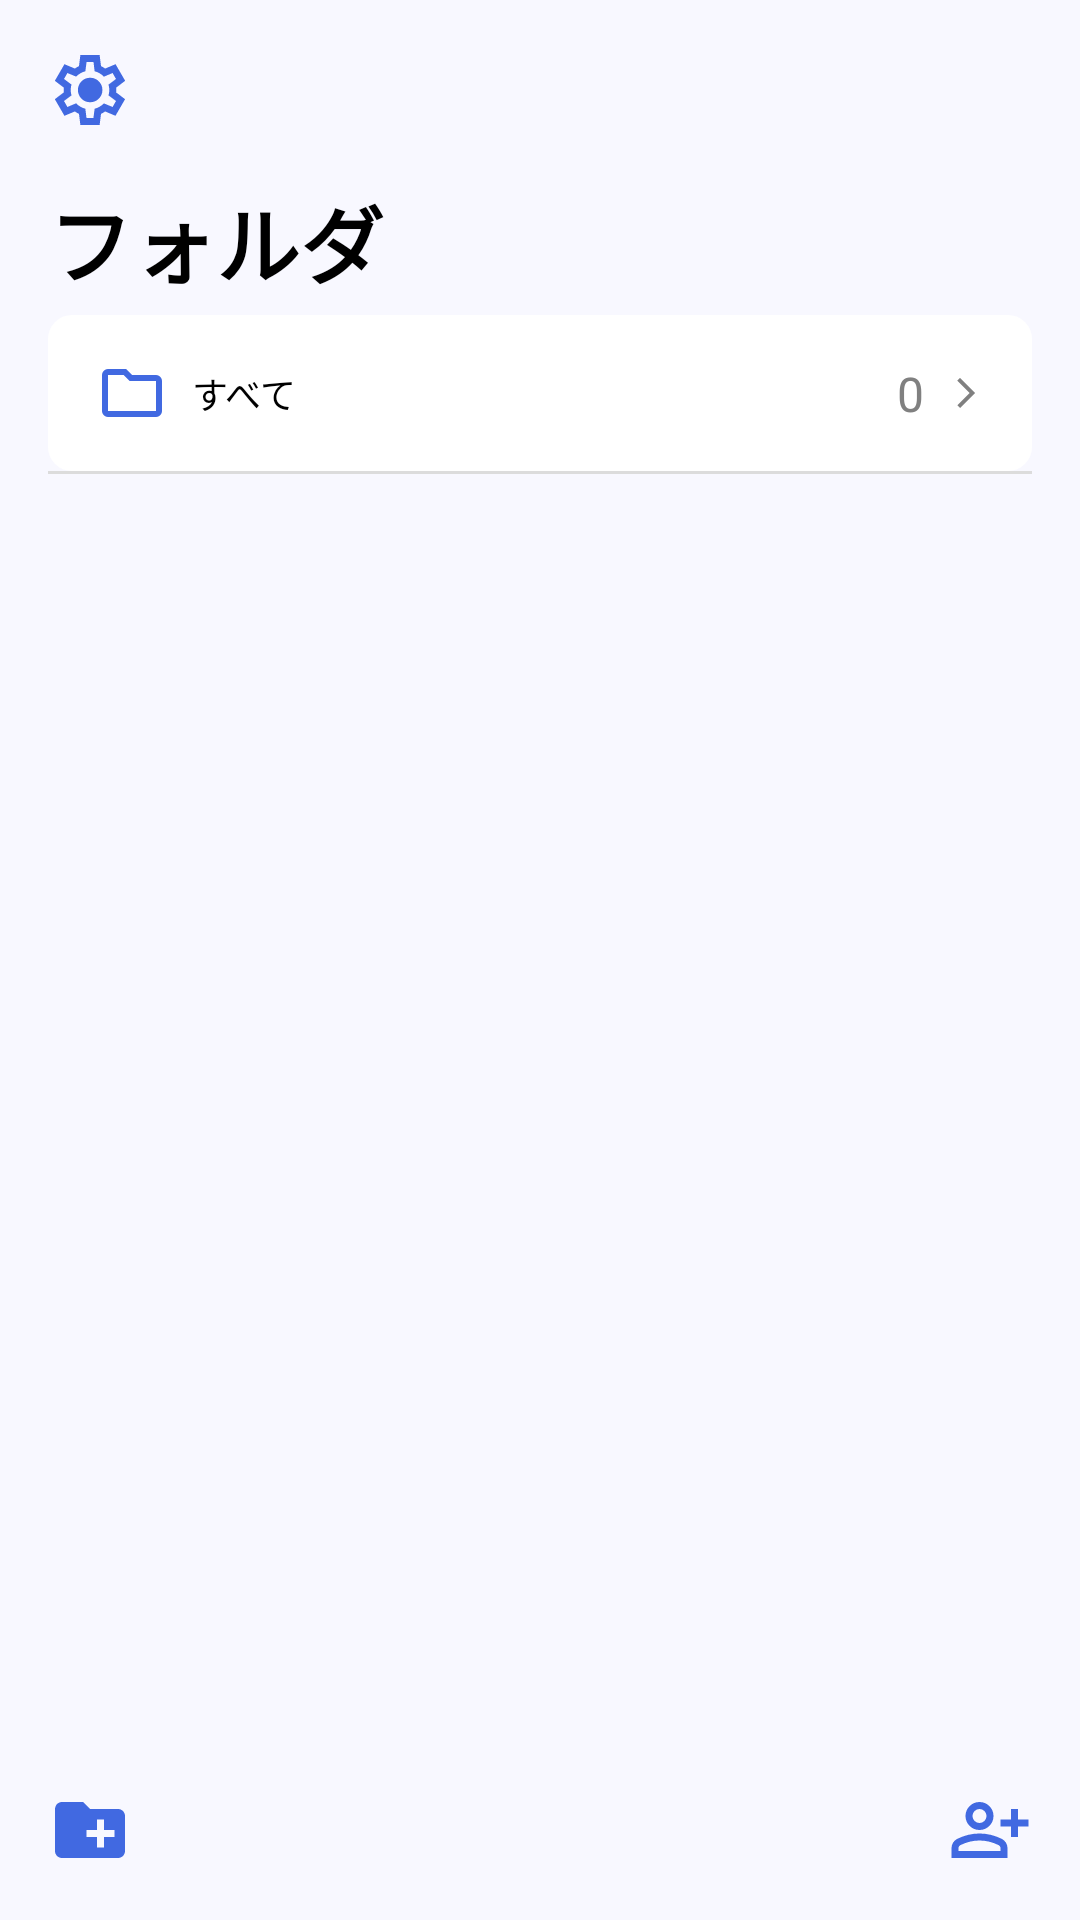

Android layout source for this screen:
<!-- AndroidManifest.xml: application theme Theme.Hito_memo -->
<!-- res/layout/fragment_main.xml -->
<?xml version="1.0" encoding="utf-8"?>
<androidx.constraintlayout.widget.ConstraintLayout
    xmlns:android="http://schemas.android.com/apk/res/android"
    xmlns:app="http://schemas.android.com/apk/res-auto"
    xmlns:tools="http://schemas.android.com/tools"
    android:id="@+id/fragment_main"
    android:layout_width="match_parent"
    android:layout_height="match_parent"
    android:background="@color/light_or_dark_background"
    tools:context=".MainFragment">

    <ImageButton
        android:id="@+id/setting_button"
        android:src="@drawable/settings_blue_ver"
        android:background="?android:attr/selectableItemBackground"
        android:layout_width="wrap_content"
        android:layout_height="wrap_content"
        app:layout_constraintTop_toTopOf="parent"
        app:layout_constraintLeft_toLeftOf="parent"
        android:layout_marginTop="16dp"
        android:layout_marginStart="16dp"
        />

    <TextView
        android:id="@+id/edit_folders_text_view"
        android:layout_width="wrap_content"
        android:layout_height="wrap_content"
        android:visibility="gone"
        android:text="@string/edit_fragment_main"
        android:textSize="20sp"
        android:textColor="#4169e1"
        app:layout_constraintTop_toTopOf="parent"
        app:layout_constraintRight_toRightOf="parent"
        android:layout_marginTop="16dp"
        android:layout_marginEnd="16dp"
        />

    <TextView
        android:id="@+id/folder_text_view"
        android:layout_width="wrap_content"
        android:layout_height="wrap_content"
        android:text="@string/navigate_to_fragment_new_folder"
        android:textSize="28sp"
        android:textStyle="bold"
        android:textColor="@color/black_or_white"
        app:layout_constraintTop_toBottomOf="@+id/setting_button"
        app:layout_constraintLeft_toLeftOf="parent"
        android:layout_marginTop="16dp"
        android:layout_marginStart="16dp"
        />

    <View
        android:id="@+id/all_folder_view"
        android:background="@drawable/light_or_dark_rounded_background"
        android:layout_width="match_parent"
        android:layout_height="52dp"
        app:layout_constraintTop_toBottomOf="@+id/folder_text_view"
        app:layout_constraintLeft_toLeftOf="parent"
        app:layout_constraintRight_toRightOf="parent"
        android:layout_marginTop="4dp"
        android:layout_marginHorizontal="16dp"
        />

    <View
        android:id="@+id/under_all_folder_view"
        android:background="@color/gray"
        android:layout_width="match_parent"
        android:layout_height="1dp"
        app:layout_constraintTop_toBottomOf="@+id/all_folder_view"
        app:layout_constraintLeft_toLeftOf="parent"
        app:layout_constraintRight_toRightOf="parent"
        android:layout_marginHorizontal="16dp"
        />

    <ImageButton
        android:id="@+id/all_folder_image_view"
        android:src="@drawable/all_folder_blue_ver"
        android:background="?android:attr/selectableItemBackground"
        android:layout_width="wrap_content"
        android:layout_height="wrap_content"
        app:layout_constraintTop_toTopOf="@+id/all_folder_view"
        app:layout_constraintLeft_toLeftOf="@+id/all_folder_view"
        app:layout_constraintBottom_toBottomOf="@+id/all_folder_view"
        android:layout_marginStart="16dp"
        />

    <TextView
        android:id="@+id/all_folder_text_view"
        android:text="すべて"
        android:textSize="12sp"
        android:textColor="@color/black_or_white"
        android:layout_width="wrap_content"
        android:layout_height="wrap_content"
        app:layout_constraintTop_toTopOf="@+id/all_folder_view"
        app:layout_constraintLeft_toRightOf="@+id/all_folder_image_view"
        app:layout_constraintBottom_toBottomOf="@+id/all_folder_view"
        android:layout_margin="8dp"
        />

    <TextView
        android:id="@+id/all_folder_num_text_view"
        android:text="0"
        android:textSize="16sp"
        android:textColor="#808080"
        android:layout_width="wrap_content"
        android:layout_height="wrap_content"
        app:layout_constraintTop_toTopOf="@+id/all_folder_view"
        app:layout_constraintRight_toLeftOf="@+id/see_all_folder_image_button"
        app:layout_constraintBottom_toBottomOf="@+id/all_folder_view"
        android:layout_marginEnd="8dp"
        />

    <ImageButton
        android:id="@+id/see_all_folder_image_button"
        android:src="@drawable/arrow_forward_gray_ver"
        android:background="?android:attr/selectableItemBackground"
        android:layout_width="wrap_content"
        android:layout_height="wrap_content"
        app:layout_constraintTop_toTopOf="@+id/all_folder_view"
        app:layout_constraintRight_toRightOf="@+id/all_folder_view"
        app:layout_constraintBottom_toBottomOf="@+id/all_folder_view"
        android:layout_marginEnd="16dp"
        />

    <ListView
        android:id="@+id/created_folder"
        android:background="@drawable/rounded_background_white"
        android:layout_width="match_parent"
        android:layout_height="0dp"
        app:layout_constraintTop_toBottomOf="@+id/under_all_folder_view"
        app:layout_constraintLeft_toLeftOf="parent"
        app:layout_constraintRight_toRightOf="parent"
        app:layout_constraintBottom_toTopOf="@+id/new_folder_button"
        android:layout_marginHorizontal="16dp"
        />

    <ImageButton
        android:id="@+id/new_folder_button"
        android:src="@drawable/create_new_folder_blue_ver"
        android:background="?android:attr/selectableItemBackground"
        android:layout_width="wrap_content"
        android:layout_height="wrap_content"
        app:layout_constraintBottom_toBottomOf="parent"
        app:layout_constraintLeft_toLeftOf="parent"
        android:layout_marginBottom="16dp"
        android:layout_marginStart="16dp"
        />

    <ImageButton
        android:id="@+id/add_person_button"
        android:src="@drawable/person_add_blue_ver"
        android:background="?android:attr/selectableItemBackground"
        android:layout_width="wrap_content"
        android:layout_height="wrap_content"
        app:layout_constraintBottom_toBottomOf="parent"
        app:layout_constraintRight_toRightOf="parent"
        android:layout_marginBottom="16dp"
        android:layout_marginEnd="16dp"
        />

</androidx.constraintlayout.widget.ConstraintLayout>
<!-- resources referenced by this layout -->
<resources>
  <color name="black_or_white">#FF000000</color>
  <color name="gray">#dcdcdc</color>
  <color name="light_or_dark_background">#f8f8ff</color>
  <!-- drawable all_folder_blue_ver (drawable) -->
  <vector xmlns:android="http://schemas.android.com/apk/res/android"
      android:width="24dp"
      android:height="24dp"
      android:viewportWidth="960"
      android:viewportHeight="960"
      android:tint="@color/blue_or_light_blue"
      >
    <path
        android:fillColor="@android:color/white"
        android:pathData="M160,800Q127,800 103.5,776.5Q80,753 80,720L80,240Q80,207 103.5,183.5Q127,160 160,160L400,160L480,240L800,240Q833,240 856.5,263.5Q880,287 880,320L880,720Q880,753 856.5,776.5Q833,800 800,800L160,800ZM160,720L800,720Q800,720 800,720Q800,720 800,720L800,320Q800,320 800,320Q800,320 800,320L447,320L367,240L160,240Q160,240 160,240Q160,240 160,240L160,720Q160,720 160,720Q160,720 160,720ZM160,720Q160,720 160,720Q160,720 160,720L160,240Q160,240 160,240Q160,240 160,240L160,240L160,320L160,320Q160,320 160,320Q160,320 160,320L160,720Q160,720 160,720Q160,720 160,720Z"/>
  </vector>
  <!-- drawable arrow_forward_gray_ver (drawable) -->
  <vector xmlns:android="http://schemas.android.com/apk/res/android"
      android:autoMirrored="true"
      android:width="12dp"
      android:height="12dp"
      android:tint="#808080"
      android:viewportHeight="24"
      android:viewportWidth="24"
      >
        
      <path android:fillColor="@android:color/white" android:pathData="M6.23,20.23l1.77,1.77l10,-10l-10,-10l-1.77,1.77l8.23,8.23z"/>
  
  </vector>
  <!-- drawable create_new_folder_blue_ver (drawable) -->
  <vector xmlns:android="http://schemas.android.com/apk/res/android"
      android:height="28dp"
      android:width="28dp"
      android:tint="@color/blue_or_light_blue"
      android:viewportHeight="24"
      android:viewportWidth="24"
      >
        
      <path android:fillColor="@android:color/white"
          android:pathData="M20,6h-8l-2,-2L4,4c-1.11,0 -1.99,0.89 -1.99,2L2,18c0,1.11 0.89,2 2,2h16c1.11,0 2,-0.89 2,-2L22,8c0,-1.11 -0.89,-2 -2,-2zM19,14h-3v3h-2v-3h-3v-2h3L14,9h2v3h3v2z"/>
      
  </vector>
  <!-- drawable light_or_dark_rounded_background (drawable) -->
  <?xml version="1.0" encoding="utf-8"?>
  <shape xmlns:android="http://schemas.android.com/apk/res/android">
      <solid android:color="@color/light_or_dark_rounded_background"/>
      <corners android:radius="8dp"/>
  </shape>
  <string name="edit_fragment_main">編集</string>
  <string name="navigate_to_fragment_new_folder">フォルダ</string>
  <style name="Theme.Hito_memo" parent="Base.Theme.Hito_memo" />
  <color name="blue_or_light_blue">#4169e1</color>
  <color name="light_or_dark_rounded_background">#FFFFFFFF</color>
  <style name="Base.Theme.Hito_memo" parent="Theme.Material3.DayNight.NoActionBar">
          
          
      </style>
</resources>
